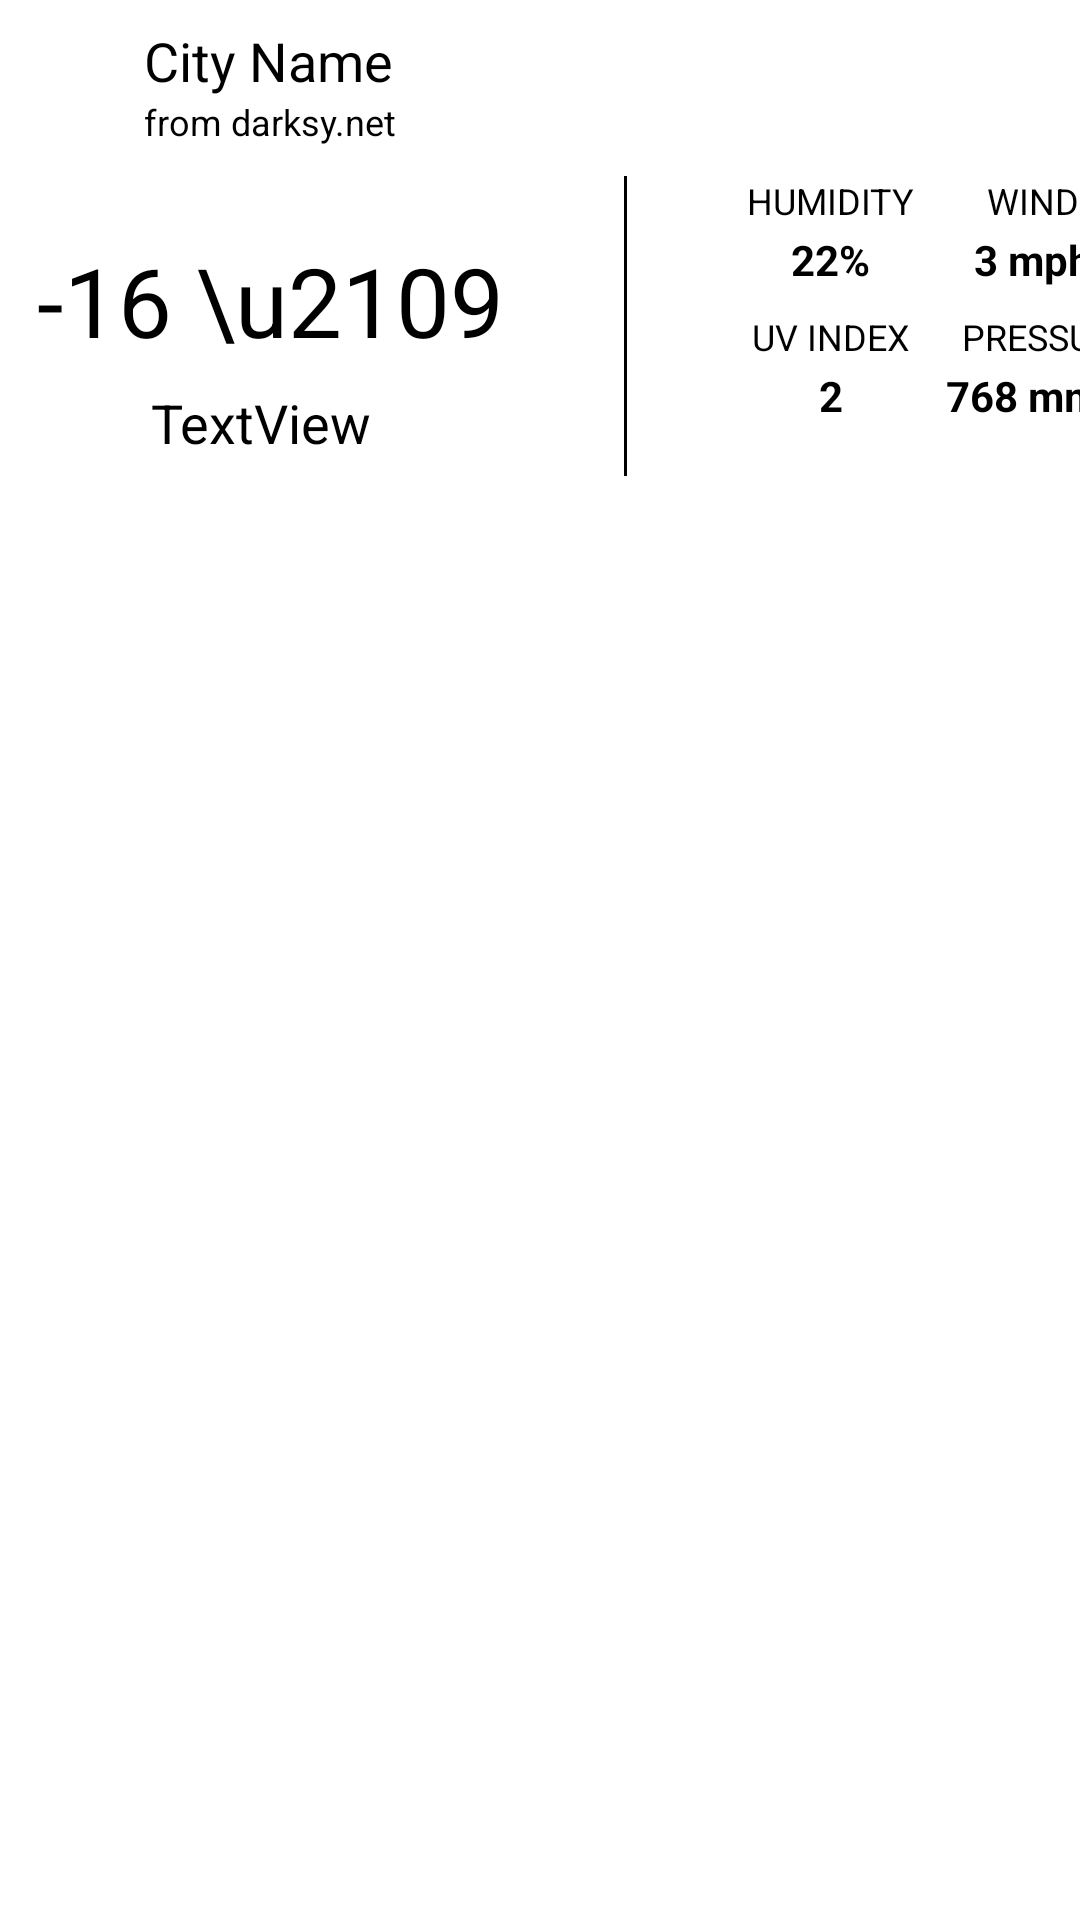

The Android layout XML behind this screen, and the referenced resources:
<!-- AndroidManifest.xml: application theme Theme.WeatherTest -->
<!-- res/layout/fragment_actual_weather.xml -->
<?xml version="1.0" encoding="utf-8"?>
<androidx.constraintlayout.widget.ConstraintLayout xmlns:android="http://schemas.android.com/apk/res/android"
    xmlns:app="http://schemas.android.com/apk/res-auto"
    xmlns:tools="http://schemas.android.com/tools"
    android:id="@+id/actual_weather_fragment"
    android:layout_width="match_parent"
    android:layout_height="wrap_content"
    tools:context=".view.actaul_weather_fragment.ActualWeatherFragment">

    <ImageView
        android:id="@+id/location"
        android:layout_width="40dp"
        android:layout_height="40dp"
        android:layout_margin="8dp"
        android:src="@drawable/ic_location"
        app:layout_constraintStart_toStartOf="parent"
        app:layout_constraintTop_toTopOf="parent" />

    <TextView
        android:id="@+id/city_name"
        android:text="City Name"
        app:layout_constraintStart_toEndOf="@+id/location"
        app:layout_constraintTop_toTopOf="@+id/location"
        style="@style/other_actual_info" />

    <TextView
        android:id="@+id/dark_sky"
        android:layout_width="wrap_content"
        android:layout_height="wrap_content"
        android:text="from darksy.net"
        android:textSize="12sp"
        app:layout_constraintStart_toEndOf="@+id/location"
        app:layout_constraintTop_toBottomOf="@+id/city_name" />

    <TextView
        android:id="@+id/actual_temperature"
        android:layout_width="wrap_content"
        android:layout_height="wrap_content"
        android:layout_marginTop="30dp"
        android:text="-16 \u2109"
        android:textColor="@color/black"
        android:textSize="32sp"
        app:layout_constraintEnd_toEndOf="@+id/dark_sky"
        app:layout_constraintStart_toEndOf="@+id/location"
        app:layout_constraintTop_toBottomOf="@+id/dark_sky" />

    <ImageView
        android:id="@+id/actual_weather_icon"
        android:layout_width="30dp"
        android:layout_height="30dp"
        android:layout_marginTop="4dp"
        android:src="@drawable/ic_launcher_foreground"
        app:layout_constraintStart_toStartOf="@+id/actual_temperature"
        app:layout_constraintTop_toBottomOf="@+id/actual_temperature" />

    <View
        android:id="@+id/view_divider"
        android:layout_width="1dp"
        android:layout_height="100dp"
        android:layout_marginTop="10dp"
        android:layout_marginStart="40dp"
        android:background="@color/black"
        app:layout_constraintStart_toEndOf="@+id/actual_temperature"
        app:layout_constraintTop_toBottomOf="@+id/dark_sky" />

    <TextView
        android:id="@+id/humidity_label"
        android:layout_marginStart="40dp"
        android:text="HUMIDITY"
        app:layout_constraintStart_toEndOf="@+id/view_divider"
        app:layout_constraintTop_toTopOf="@+id/view_divider"
        style="@style/actual_weather_label_info" />

    <TextView
        android:id="@+id/count_humidity"
        android:text="22%"
        app:layout_constraintEnd_toEndOf="@+id/humidity_label"
        app:layout_constraintStart_toStartOf="@+id/humidity_label"
        app:layout_constraintTop_toBottomOf="@+id/humidity_label"
        style="@style/actual_result_info"/>

    <TextView
        android:id="@+id/uv_index_label"
        android:layout_marginTop="8dp"
        android:text="UV INDEX"
        app:layout_constraintEnd_toEndOf="@+id/count_humidity"
        app:layout_constraintStart_toStartOf="@+id/count_humidity"
        app:layout_constraintTop_toBottomOf="@+id/count_humidity"
        style="@style/actual_weather_label_info"/>

    <TextView
        android:id="@+id/count_uv_index"
        android:text="2"
        app:layout_constraintEnd_toEndOf="@+id/uv_index_label"
        app:layout_constraintStart_toStartOf="@+id/uv_index_label"
        app:layout_constraintTop_toBottomOf="@+id/uv_index_label"
        style="@style/actual_result_info"
        />

    <TextView
        android:id="@+id/wind_label"
        android:text="WIND"
        android:layout_marginStart="24dp"
        app:layout_constraintBottom_toBottomOf="@+id/humidity_label"
        app:layout_constraintEnd_toEndOf="parent"
        app:layout_constraintStart_toEndOf="@+id/humidity_label"
        app:layout_constraintTop_toTopOf="@+id/humidity_label"
        style="@style/actual_weather_label_info"/>

    <TextView
        android:id="@+id/speed_wind"
        android:text="3 mph"
        app:layout_constraintEnd_toEndOf="@+id/wind_label"
        app:layout_constraintStart_toStartOf="@+id/wind_label"
        app:layout_constraintTop_toBottomOf="@+id/wind_label"
        style="@style/actual_result_info" />

    <TextView
        android:id="@+id/pressure_label"
        android:layout_marginStart="10dp"
        android:text="PRESSURE"
        android:layout_marginTop="8dp"
        app:layout_constraintEnd_toEndOf="@+id/speed_wind"
        app:layout_constraintStart_toStartOf="@+id/speed_wind"
        app:layout_constraintTop_toBottomOf="@+id/speed_wind"
        style="@style/actual_weather_label_info"/>

    <TextView
        android:id="@+id/count_pressure"
        android:text="768 mmPh"
        app:layout_constraintEnd_toEndOf="@+id/pressure_label"
        app:layout_constraintStart_toStartOf="@+id/pressure_label"
        app:layout_constraintTop_toBottomOf="@+id/pressure_label"
        style="@style/actual_result_info"/>

    <TextView
        android:id="@+id/actual_weather_label"
        android:text="TextView"
        android:layout_marginStart="8dp"
        app:layout_constraintBottom_toBottomOf="@+id/actual_weather_icon"
        app:layout_constraintStart_toEndOf="@+id/actual_weather_icon"
        app:layout_constraintTop_toTopOf="@+id/actual_weather_icon"
        style="@style/other_actual_info" />

</androidx.constraintlayout.widget.ConstraintLayout>
<!-- resources referenced by this layout -->
<resources>
  <style name="actual_result_info">
          <item name="android:layout_width">wrap_content</item>
          <item name="android:layout_height">wrap_content</item>
          <item name="android:textColor">@color/black</item>
          <item name="android:layout_marginTop">2dp</item>
          <item name="android:textSize">14sp</item>
          <item name="android:textStyle">bold</item>
      </style>
  <style name="actual_weather_label_info">
          <item name="android:layout_width">wrap_content</item>
          <item name="android:layout_height">wrap_content</item>
          <item name="android:textColor">@color/black</item>
          <item name="android:textSize">12sp</item>
      </style>
  <style name="other_actual_info">
          <item name="android:layout_width">wrap_content</item>
          <item name="android:layout_height">wrap_content</item>
          <item name="android:textColor">@color/black</item>
          <item name="android:textSize">18sp</item>
      </style>
  <!-- not gathered from this repository: default colours our renderer supplied (Android Studio template values) -->
  <color name="black">#FF000000</color>
</resources>
